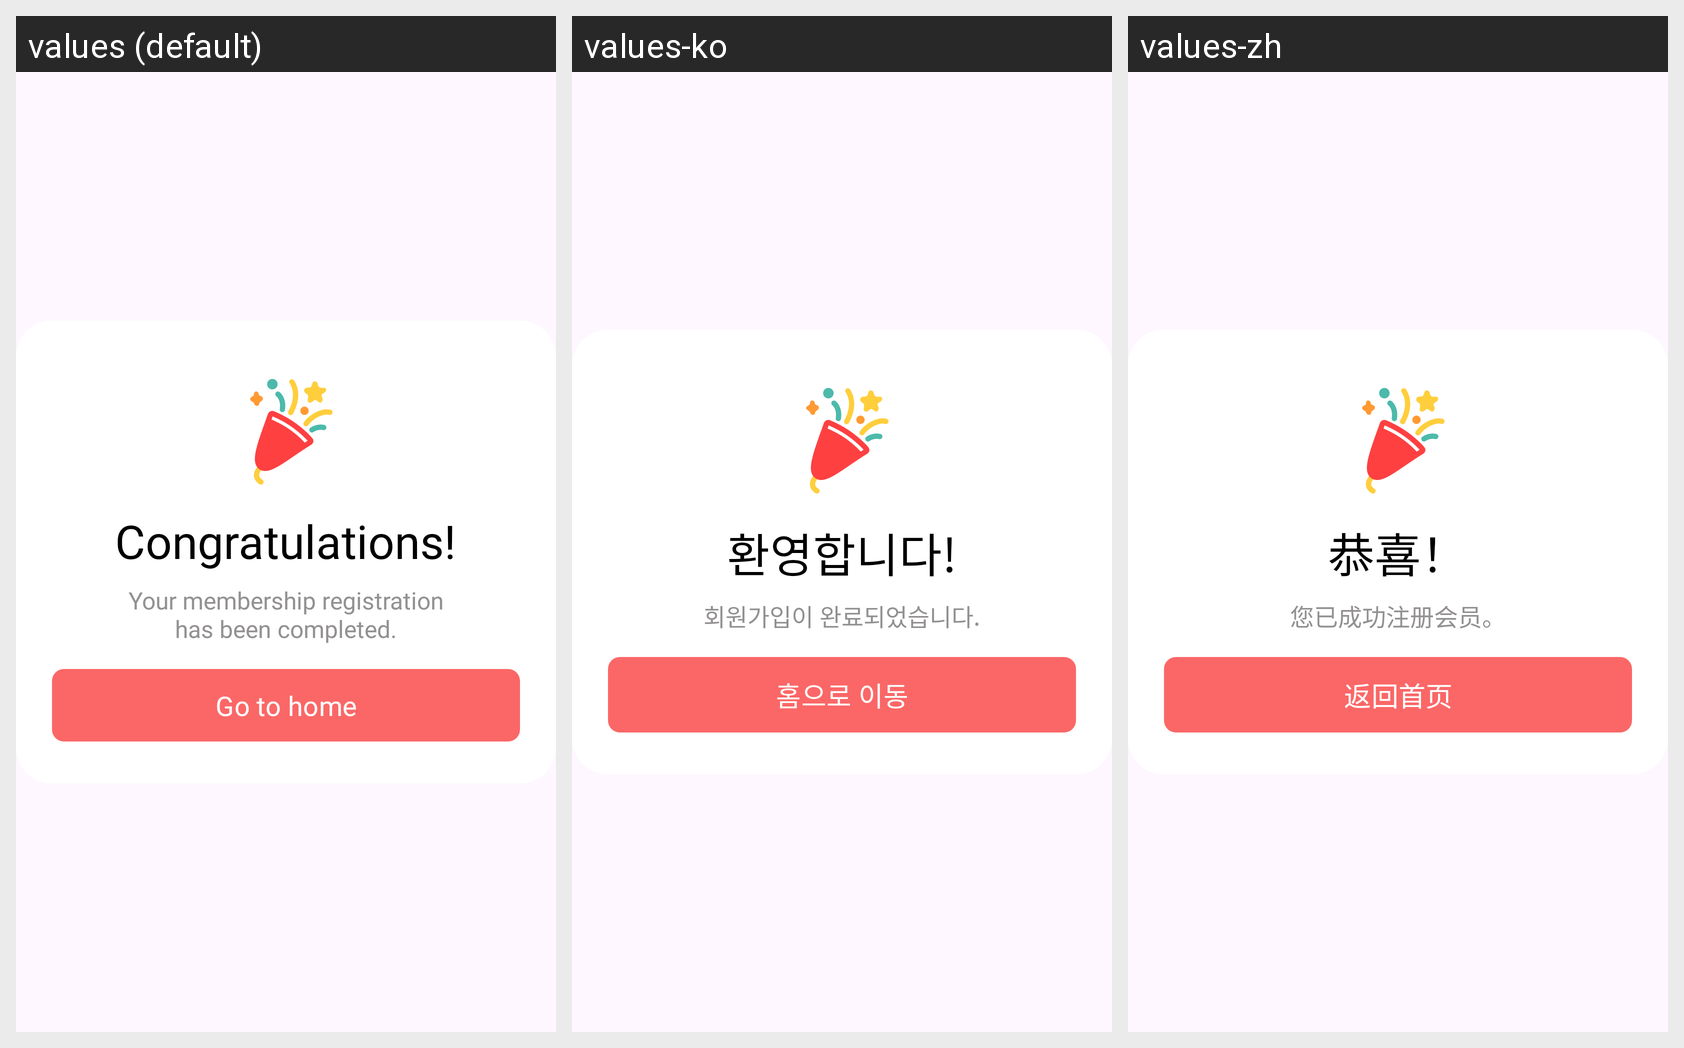

Here is an Android app screen in its default locale and in the app's own translations. Write out the translated-string differences for the strings that appear on this screen.
Android screen res/layout/dialog_congratulations.xml rendered under 3 locales, left to right: values (default), values-ko, values-zh. Device: Nexus 5 (rendered at 1080×1920; each locale shown at half size, 540×960, under a caption strip naming it); theme Theme.Maro.
Other locales in the repository, not shown: values-ja, values-th, values-vi.
Strings drawn on this screen, with the default value and each locale's value (text and hints the layout hard-codes, and strings that could not be matched under every locale, appear in the picture but are not listed):

congrats_title
  values: Congratulations!
  values-ko: 환영합니다!
  values-zh: 恭喜！

congrats_message
  values: Your membership registration
      has been completed.
  values-ko: 회원가입이 완료되었습니다.
  values-zh: 您已成功注册会员。

btn_go_home
  values: Go to home
  values-ko: 홈으로 이동
  values-zh: 返回首页
